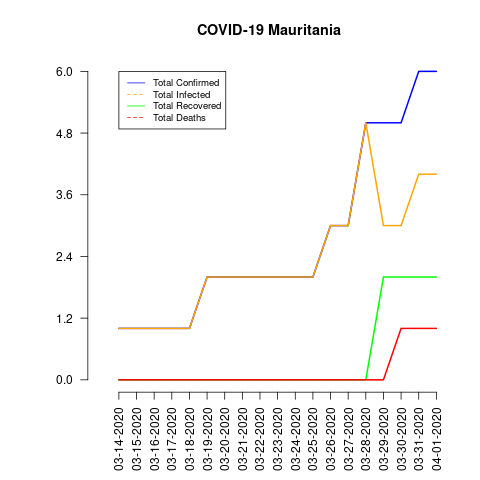

The data file committed next to this chart (first rows):
date, total_confirmed, total_deaths, total_recovered, total_infected, mortality_rate, recovery_rate, daily_growth_rate
03-14-2020, 1, 0, 0, 1, 0.0, 0.0, 0.0
03-15-2020, 1, 0, 0, 1, 0.0, 0.0, 0.0
03-16-2020, 1, 0, 0, 1, 0.0, 0.0, 0.0
03-17-2020, 1, 0, 0, 1, 0.0, 0.0, 0.0
03-18-2020, 1, 0, 0, 1, 0.0, 0.0, 0.0
03-19-2020, 2, 0, 0, 2, 0.0, 0.0, 0.0
03-20-2020, 2, 0, 0, 2, 0.0, 0.0, 0.0
03-21-2020, 2, 0, 0, 2, 0.0, 0.0, 0.0
03-22-2020, 2, 0, 0, 2, 0.0, 0.0, 0.0
03-23-2020, 2, 0, 0, 2, 0.0, 0.0, 0.0
03-24-2020, 2, 0, 0, 2, 0.0, 0.0, 0.0
03-25-2020, 2, 0, 0, 2, 0.0, 0.0, 0.0
03-26-2020, 3, 0, 0, 3, 0.0, 0.0, 0.0
03-27-2020, 3, 0, 0, 3, 0.0, 0.0, 0.0
03-28-2020, 5, 0, 0, 5, 0.0, 0.0, 0.0
03-29-2020, 5, 0, 2, 3, 0.0, 40.0, 0.0
03-30-2020, 5, 1, 2, 3, 20.0, 40.0, 0.0
03-31-2020, 6, 1, 2, 4, 16.67, 33.33, 0.0
04-01-2020, 6, 1, 2, 4, 16.67, 33.33, 0.0
